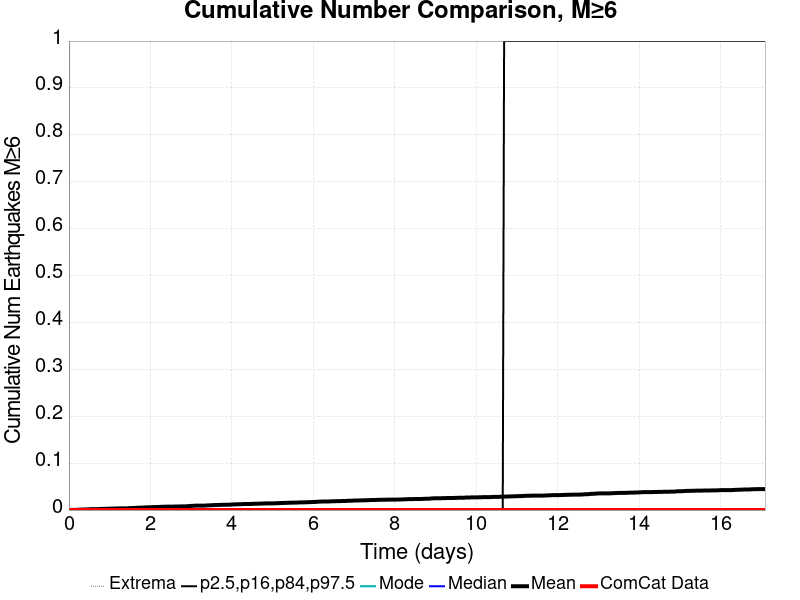

The table this chart was drawn from, first rows:
Time (days), ComCat Data, Simulation Mean, Simulation Median, Simulation Mode, Simulation Minimum, Simulation Maximum, 2.5 %-ile, 16 %-ile, 84 %-ile, 97.5 %-ile
0.0, 0.0, 0.0, 0.0, 0.0, 0.0, 0.0, 0.0, 0.0, 0.0, 0.0
0.03425, 0.0, 2.0E-4, 0.0, 0.0, 0.0, 2.0, 0.0, 0.0, 0.0, 0.0
0.0685, 0.0, 3.0E-4, 0.0, 0.0, 0.0, 2.0, 0.0, 0.0, 0.0, 0.0
0.1027, 0.0, 4.0E-4, 0.0, 0.0, 0.0, 2.0, 0.0, 0.0, 0.0, 0.0
0.137, 0.0, 4.0E-4, 0.0, 0.0, 0.0, 2.0, 0.0, 0.0, 0.0, 0.0
0.1712, 0.0, 5.0E-4, 0.0, 0.0, 0.0, 2.0, 0.0, 0.0, 0.0, 0.0
0.2055, 0.0, 7.0E-4, 0.0, 0.0, 0.0, 2.0, 0.0, 0.0, 0.0, 0.0
0.2397, 0.0, 8.0E-4, 0.0, 0.0, 0.0, 2.0, 0.0, 0.0, 0.0, 0.0
0.274, 0.0, 0.001, 0.0, 0.0, 0.0, 2.0, 0.0, 0.0, 0.0, 0.0
0.3082, 0.0, 0.0011, 0.0, 0.0, 0.0, 2.0, 0.0, 0.0, 0.0, 0.0
0.3425, 0.0, 0.0012, 0.0, 0.0, 0.0, 2.0, 0.0, 0.0, 0.0, 0.0
0.3767, 0.0, 0.0012, 0.0, 0.0, 0.0, 2.0, 0.0, 0.0, 0.0, 0.0
0.411, 0.0, 0.0013, 0.0, 0.0, 0.0, 2.0, 0.0, 0.0, 0.0, 0.0
0.4452, 0.0, 0.0015, 0.0, 0.0, 0.0, 2.0, 0.0, 0.0, 0.0, 0.0
0.4795, 0.0, 0.0016, 0.0, 0.0, 0.0, 2.0, 0.0, 0.0, 0.0, 0.0
0.5137, 0.0, 0.0017, 0.0, 0.0, 0.0, 2.0, 0.0, 0.0, 0.0, 0.0
0.548, 0.0, 0.002, 0.0, 0.0, 0.0, 2.0, 0.0, 0.0, 0.0, 0.0
0.5822, 0.0, 0.002, 0.0, 0.0, 0.0, 2.0, 0.0, 0.0, 0.0, 0.0
0.6165, 0.0, 0.002, 0.0, 0.0, 0.0, 2.0, 0.0, 0.0, 0.0, 0.0
0.6507, 0.0, 0.002, 0.0, 0.0, 0.0, 2.0, 0.0, 0.0, 0.0, 0.0
0.685, 0.0, 0.002, 0.0, 0.0, 0.0, 2.0, 0.0, 0.0, 0.0, 0.0
0.7192, 0.0, 0.002, 0.0, 0.0, 0.0, 2.0, 0.0, 0.0, 0.0, 0.0
0.7535, 0.0, 0.0022, 0.0, 0.0, 0.0, 2.0, 0.0, 0.0, 0.0, 0.0
0.7877, 0.0, 0.0024, 0.0, 0.0, 0.0, 2.0, 0.0, 0.0, 0.0, 0.0
0.822, 0.0, 0.0024, 0.0, 0.0, 0.0, 2.0, 0.0, 0.0, 0.0, 0.0
0.8562, 0.0, 0.0025, 0.0, 0.0, 0.0, 2.0, 0.0, 0.0, 0.0, 0.0
0.8905, 0.0, 0.0025, 0.0, 0.0, 0.0, 2.0, 0.0, 0.0, 0.0, 0.0
0.9247, 0.0, 0.0027, 0.0, 0.0, 0.0, 2.0, 0.0, 0.0, 0.0, 0.0
0.959, 0.0, 0.0029, 0.0, 0.0, 0.0, 2.0, 0.0, 0.0, 0.0, 0.0
0.9932, 0.0, 0.0029, 0.0, 0.0, 0.0, 2.0, 0.0, 0.0, 0.0, 0.0
1.027, 0.0, 0.003, 0.0, 0.0, 0.0, 2.0, 0.0, 0.0, 0.0, 0.0
1.062, 0.0, 0.003, 0.0, 0.0, 0.0, 2.0, 0.0, 0.0, 0.0, 0.0
1.096, 0.0, 0.0031, 0.0, 0.0, 0.0, 2.0, 0.0, 0.0, 0.0, 0.0
1.13, 0.0, 0.0033, 0.0, 0.0, 0.0, 2.0, 0.0, 0.0, 0.0, 0.0
1.164, 0.0, 0.0033, 0.0, 0.0, 0.0, 2.0, 0.0, 0.0, 0.0, 0.0
1.199, 0.0, 0.0033, 0.0, 0.0, 0.0, 2.0, 0.0, 0.0, 0.0, 0.0
1.233, 0.0, 0.0036, 0.0, 0.0, 0.0, 2.0, 0.0, 0.0, 0.0, 0.0
1.267, 0.0, 0.0036, 0.0, 0.0, 0.0, 2.0, 0.0, 0.0, 0.0, 0.0
1.301, 0.0, 0.0036, 0.0, 0.0, 0.0, 2.0, 0.0, 0.0, 0.0, 0.0
1.336, 0.0, 0.0036, 0.0, 0.0, 0.0, 2.0, 0.0, 0.0, 0.0, 0.0
1.37, 0.0, 0.0037, 0.0, 0.0, 0.0, 2.0, 0.0, 0.0, 0.0, 0.0
1.404, 0.0, 0.0037, 0.0, 0.0, 0.0, 2.0, 0.0, 0.0, 0.0, 0.0
1.438, 0.0, 0.0037, 0.0, 0.0, 0.0, 2.0, 0.0, 0.0, 0.0, 0.0
1.473, 0.0, 0.004, 0.0, 0.0, 0.0, 2.0, 0.0, 0.0, 0.0, 0.0
1.507, 0.0, 0.0042, 0.0, 0.0, 0.0, 2.0, 0.0, 0.0, 0.0, 0.0
1.541, 0.0, 0.0043, 0.0, 0.0, 0.0, 2.0, 0.0, 0.0, 0.0, 0.0
1.575, 0.0, 0.0043, 0.0, 0.0, 0.0, 2.0, 0.0, 0.0, 0.0, 0.0
1.61, 0.0, 0.0045, 0.0, 0.0, 0.0, 2.0, 0.0, 0.0, 0.0, 0.0
1.644, 0.0, 0.0048, 0.0, 0.0, 0.0, 2.0, 0.0, 0.0, 0.0, 0.0
1.678, 0.0, 0.0049, 0.0, 0.0, 0.0, 2.0, 0.0, 0.0, 0.0, 0.0
1.712, 0.0, 0.0051, 0.0, 0.0, 0.0, 2.0, 0.0, 0.0, 0.0, 0.0
1.747, 0.0, 0.0051, 0.0, 0.0, 0.0, 2.0, 0.0, 0.0, 0.0, 0.0
1.781, 0.0, 0.0051, 0.0, 0.0, 0.0, 2.0, 0.0, 0.0, 0.0, 0.0
1.815, 0.0, 0.0053, 0.0, 0.0, 0.0, 2.0, 0.0, 0.0, 0.0, 0.0
1.849, 0.0, 0.0057, 0.0, 0.0, 0.0, 2.0, 0.0, 0.0, 0.0, 0.0
1.884, 0.0, 0.0057, 0.0, 0.0, 0.0, 2.0, 0.0, 0.0, 0.0, 0.0
1.918, 0.0, 0.0058, 0.0, 0.0, 0.0, 2.0, 0.0, 0.0, 0.0, 0.0
1.952, 0.0, 0.0059, 0.0, 0.0, 0.0, 2.0, 0.0, 0.0, 0.0, 0.0
1.986, 0.0, 0.0061, 0.0, 0.0, 0.0, 2.0, 0.0, 0.0, 0.0, 0.0
2.021, 0.0, 0.0061, 0.0, 0.0, 0.0, 2.0, 0.0, 0.0, 0.0, 0.0
... 440 more rows
